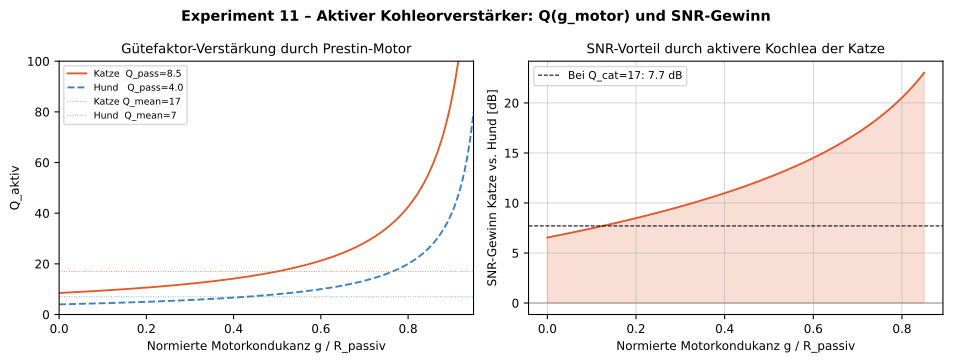

The file beside this chart, header and first rows:
g_motor_norm, Q_active_cat, Q_active_dog
0.0, 8.5, 4.0
0.0019, 8.516, 4.008
0.0038, 8.533, 4.015
0.0057, 8.549, 4.023
0.0076, 8.565, 4.031
0.0095, 8.582, 4.038
0.0114, 8.598, 4.046
0.0133, 8.615, 4.054
0.0152, 8.632, 4.062
0.0171, 8.648, 4.07
0.019, 8.665, 4.078
0.0209, 8.682, 4.086
0.0228, 8.699, 4.093
0.0247, 8.716, 4.101
0.0267, 8.733, 4.109
0.0286, 8.75, 4.118
0.0305, 8.767, 4.126
0.0324, 8.784, 4.134
0.0343, 8.802, 4.142
0.0362, 8.819, 4.15
0.0381, 8.836, 4.158
0.04, 8.854, 4.167
0.0419, 8.872, 4.175
0.0438, 8.889, 4.183
0.0457, 8.907, 4.191
0.0476, 8.925, 4.2
0.0495, 8.943, 4.208
0.0514, 8.961, 4.217
0.0533, 8.979, 4.225
0.0552, 8.997, 4.234
0.0571, 9.015, 4.242
0.059, 9.033, 4.251
0.0609, 9.051, 4.26
0.0628, 9.07, 4.268
0.0647, 9.088, 4.277
0.0666, 9.107, 4.286
0.0685, 9.125, 4.294
0.0704, 9.144, 4.303
0.0723, 9.163, 4.312
0.0742, 9.182, 4.321
0.0762, 9.201, 4.33
0.0781, 9.22, 4.339
0.08, 9.239, 4.348
0.0819, 9.258, 4.357
0.0838, 9.277, 4.366
0.0857, 9.296, 4.375
0.0876, 9.316, 4.384
0.0895, 9.335, 4.393
0.0914, 9.355, 4.402
0.0933, 9.374, 4.412
0.0952, 9.394, 4.421
0.0971, 9.414, 4.43
0.099, 9.434, 4.439
0.1009, 9.454, 4.449
0.1028, 9.474, 4.458
0.1047, 9.494, 4.468
0.1066, 9.514, 4.477
0.1085, 9.535, 4.487
0.1104, 9.555, 4.497
0.1123, 9.576, 4.506
... 440 more rows
